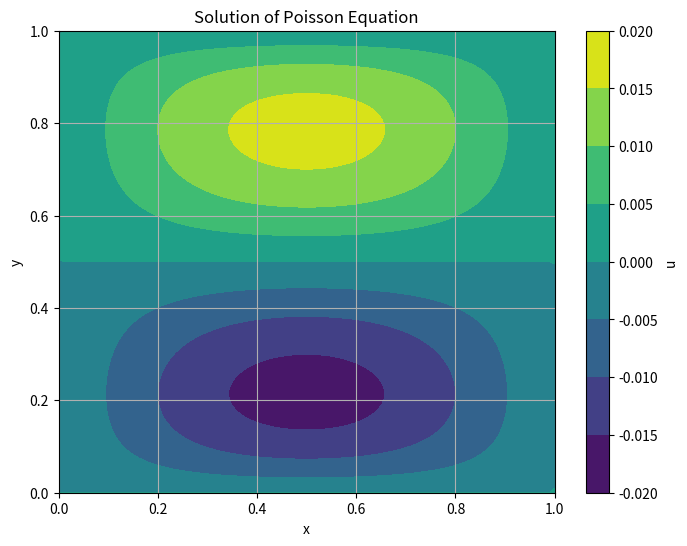

The script that saved this image:
import numpy as np
import matplotlib.pyplot as plt
from scipy.sparse import diags
from scipy.sparse.linalg import spsolve

def solve_poisson_equation(f, Nx, Ny, Lx, Ly, boundary_conditions):
    # Создание сетки
    x = np.linspace(0, Lx, Nx)
    y = np.linspace(0, Ly, Ny)
    dx = x[1] - x[0]
    dy = y[1] - y[0]

    # Формирование координатной сетки
    X, Y = np.meshgrid(x, y)
    
    # Преобразование правой части в одномерный массив
    f_vec = f(X, Y).flatten()

    # Формирование матрицы системы уравнений
    main_diag = -2 * (1 / dx**2 + 1 / dy**2) * np.ones(Nx * Ny)
    off_diag = np.ones(Nx * Ny - 1) / dx**2
    off_diag2 = np.ones(Nx * (Ny - 1)) / dy**2

    diagonals = [main_diag, off_diag, off_diag, off_diag2, off_diag2]
    offsets = [0, -1, 1, -Nx, Nx]
    A = diags(diagonals, offsets, shape=(Nx * Ny, Nx * Ny), format='csr')

    # Обработка граничных условий
    for i, boundary_condition in enumerate(boundary_conditions):
        if boundary_condition is not None:
            if i == 0:  # lower boundary
                f_vec[:Nx] += boundary_condition(X[0, :], Y[0, :]) / dy**2
                A[:Nx, :] = 0
                A[:Nx, :Nx] = diags([np.ones(Nx)], [0], shape=(Nx, Nx), format='csr') / dy**2
            elif i == 1:  # upper boundary
                f_vec[-Nx:] += boundary_condition(X[-1, :], Y[-1, :]) / dy**2
                A[-Nx:, :] = 0
                A[-Nx:, -Nx:] = diags([np.ones(Nx)], [0], shape=(Nx, Nx), format='csr') / dy**2
            elif i == 2:  # left boundary
                f_vec[::Nx] += boundary_condition(X[:, 0], Y[:, 0]) / dx**2
                A[::Nx, :] = 0
                A[::Nx, ::Nx] = diags([np.ones(Ny)], [0], shape=(Ny, Ny), format='csr') / dx**2
            elif i == 3:  # right boundary
                f_vec[Nx-1::Nx] += boundary_condition(X[:, -1], Y[:, -1]) / dx**2
                A[Nx-1::Nx, :] = 0
                A[Nx-1::Nx, Nx-1::Nx] = diags([np.ones(Ny)], [0], shape=(Ny, Ny), format='csr') / dx**2

    # Решение системы уравнений
    u_vec = spsolve(A, f_vec)

    # Преобразование одномерного решения в двумерное
    u = np.reshape(u_vec, (Ny, Nx))

    return x, y, u

def visualize_solution(x, y, u):
    plt.figure(figsize=(8, 6))
    plt.contourf(x, y, u, cmap='viridis')
    plt.colorbar(label='u')
    plt.xlabel('x')
    plt.ylabel('y')
    plt.title('Solution of Poisson Equation')
    plt.grid(True)
    plt.show()

# Пример правой части уравнения (можно заменить на другую функцию)
def f(x, y):
    return np.sin(np.pi * x) * np.cos(np.pi * y)

# Пример граничного условия (можно изменить)
def boundary_condition_lower(x, y):
    return np.zeros_like(x)

def boundary_condition_upper(x, y):
    return np.zeros_like(x)

def boundary_condition_left(x, y):
    return np.sin(np.pi * x)

def boundary_condition_right(x, y):
    return np.sin(np.pi * x)

# Параметры сетки и области
Nx = 100
Ny = 100
Lx = 1
Ly = 1

# Граничные условия (None для свободных границ)
boundary_conditions = [boundary_condition_lower, boundary_condition_upper, boundary_condition_left, boundary_condition_right]

# Решение уравнения Пуассона
x, y, u = solve_poisson_equation(f, Nx, Ny, Lx, Ly, boundary_conditions)

# Визуализация результата
visualize_solution(x, y, u)
